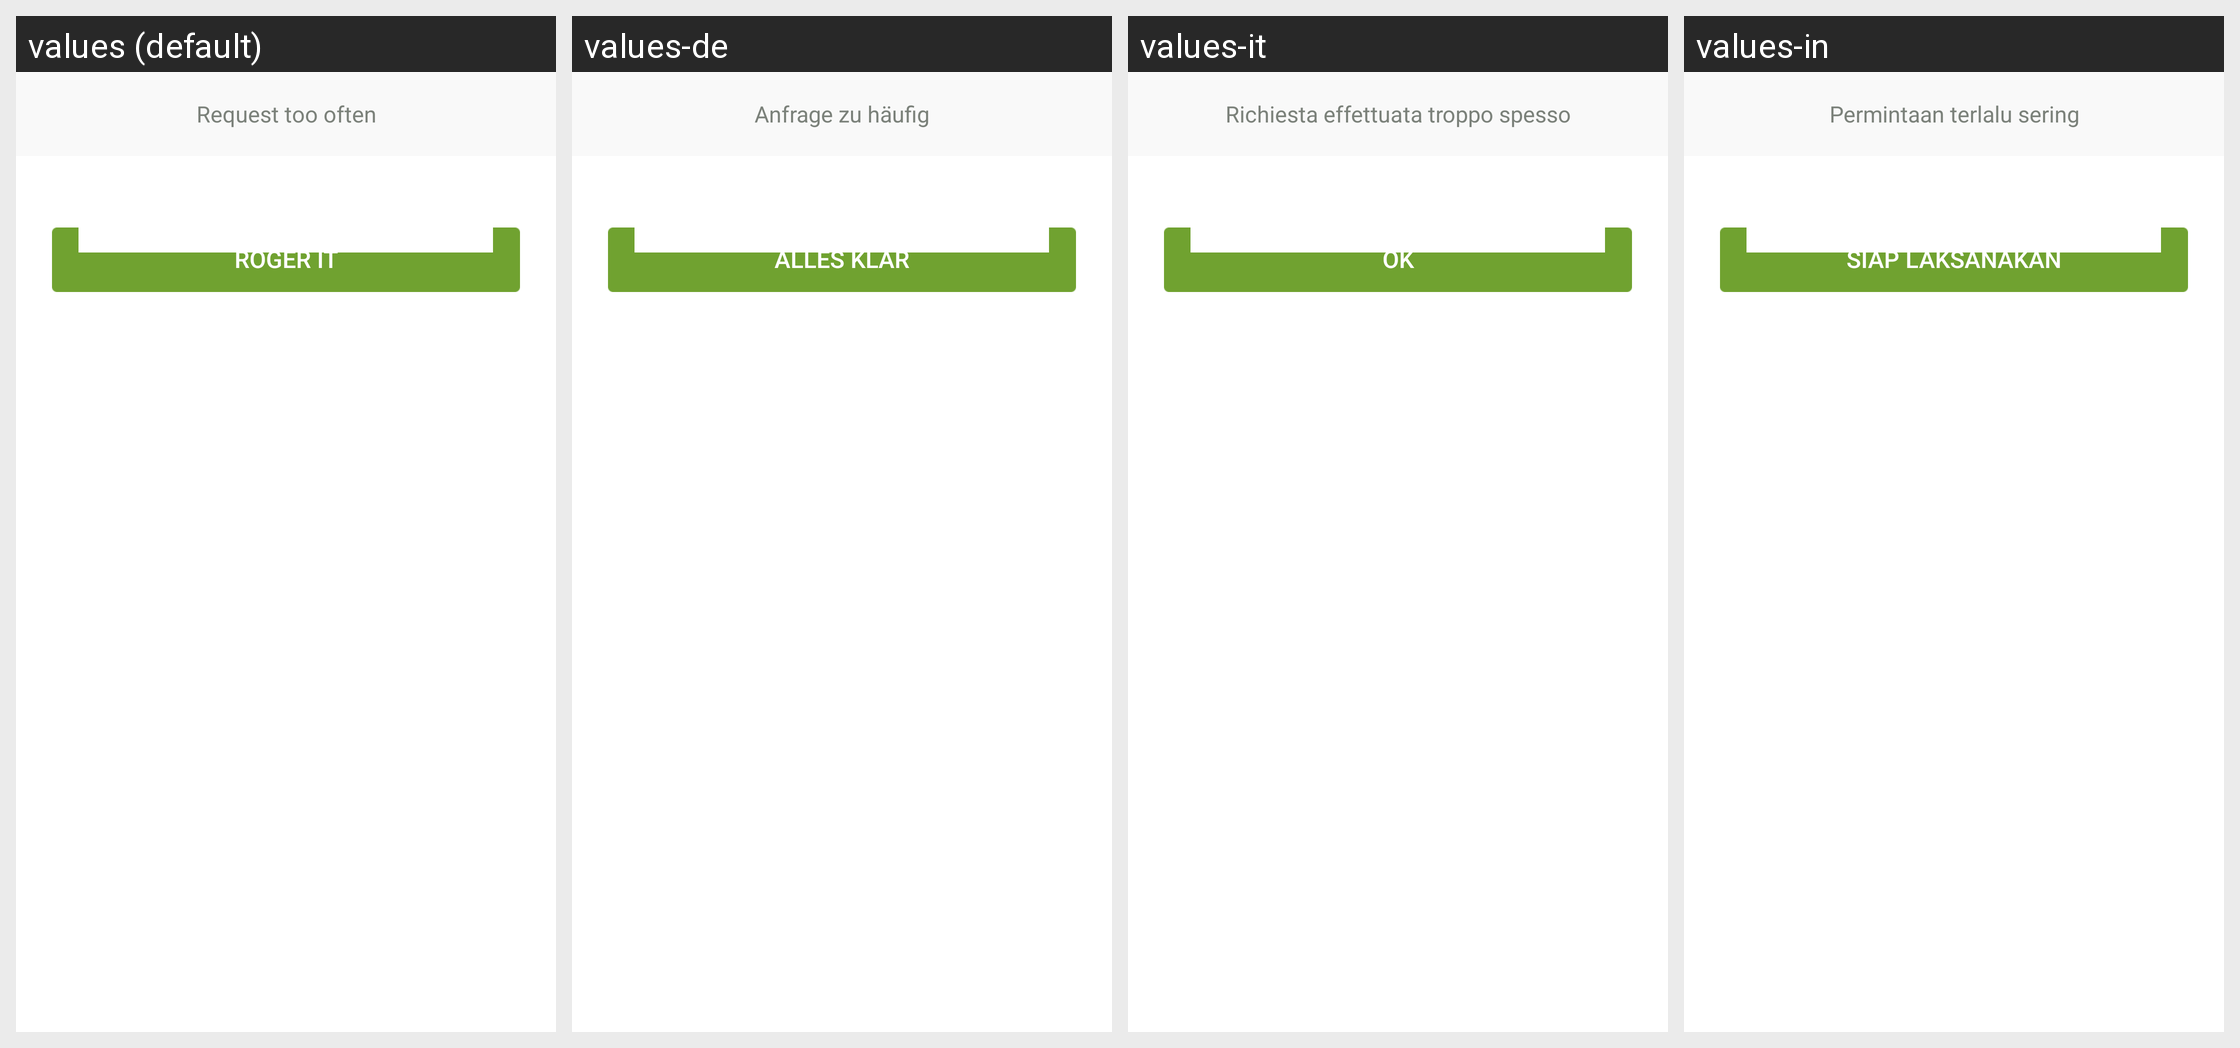

The same Android screen rendered under several of its app's locales, left to right. List the strings drawn on it with the default value and each locale's translation.
Android screen res/layout/dialog_punish_operate_frequent.xml rendered under 4 locales, left to right: values (default), values-de, values-it, values-in. Device: Nexus 5 (rendered at 1080×1920; each locale shown at half size, 540×960, under a caption strip naming it); theme AppTheme.
Other locales in the repository, not shown: values-af, values-ar, values-bg, values-bn, values-ca, values-cs, values-da, values-el, values-en, values-en-rGB, values-es, values-fa, values-fi, values-fr, values-gu, values-hi, values-hr, values-hu, values-iw, values-ja, values-kn, values-ko, values-mr, values-ms, values-nb, values-nl, values-pa, values-pl, values-pt, values-pt-rPT, values-ro, values-ru, values-sk, values-sr, values-sv, values-sw, values-ta, values-th, values-tl, values-tr, values-uk, values-ur, values-vi, values-zh, values-zh-rCN, values-zh-rHK, values-zh-rTW.
Strings drawn on this screen, with the default value and each locale's value (text and hints the layout hard-codes, and strings that could not be matched under every locale, appear in the picture but are not listed):

frequent_tip_txt
  values: Request too often
  values-de: Anfrage zu häufig
  values-it: Richiesta effettuata troppo spesso
  values-in: Permintaan terlalu sering

i_konw_txt
  values: Roger it
  values-de: Alles klar
  values-it: Ok
  values-in: Siap laksanakan
